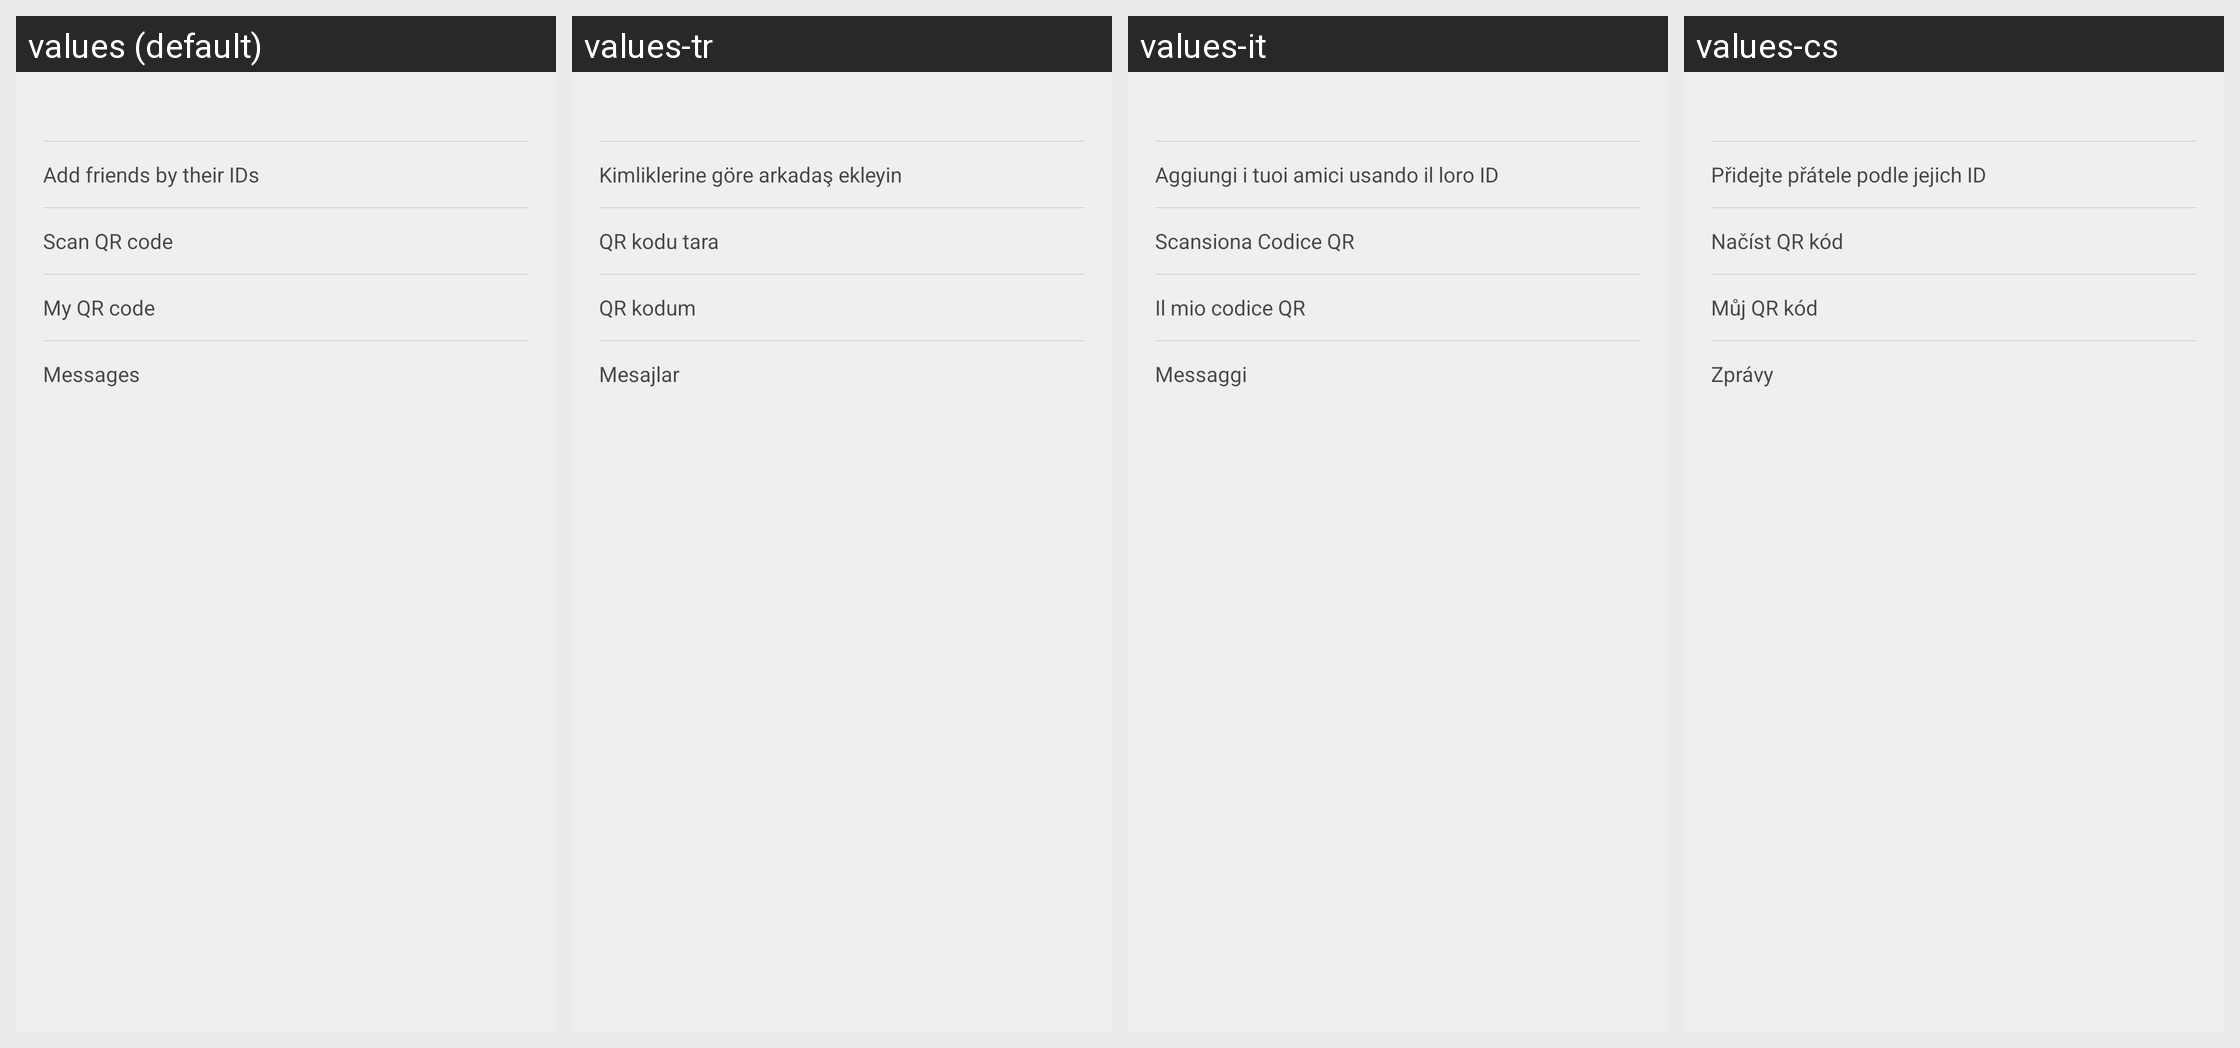

Locale-by-locale string values for the Android screen shown in this grid:
Android screen res/layout/view_friend_menu.xml rendered under 4 locales, left to right: values (default), values-tr, values-it, values-cs. Device: Nexus 5 (rendered at 1080×1920; each locale shown at half size, 540×960, under a caption strip naming it); theme FullScreenStyle.
Other locales in the repository, not shown: values-af, values-am, values-ar, values-az-rAZ, values-bn, values-ca, values-da, values-de, values-en-rAU, values-en-rGB, values-en-rIN, values-en-rSS, values-es, values-es-rES, values-es-rUS, values-et-rEE, values-eu-rES, values-fa, values-fa-rIR, values-fi, values-fr, values-fr-rCA, values-gl-rES, values-gu, values-gu-rIN, values-ha-rNG, values-hr, values-hu, values-hy-rAM, values-in, values-is-rIS, values-iw, values-iw-rIL, values-ja, values-ka-rGE, values-kk-rKZ, values-km-rKH, values-kn, values-ko, values-ky-rKG, values-lo-rLA, values-lt, values-lv, values-mk-rMK, values-ml, values-mn-rMN, values-mr, values-ms, values-ms-rMY, values-nb, values-ne-rIN, values-ne-rNP, values-nl, values-or-rIN, values-pa, values-pl, values-pt, values-pt-rBR, values-pt-rPT, values-ro, values-si-rLK, values-sk, values-sl, values-sq-rAL, values-sr, values-sv, values-sw, values-ta, values-te, values-tl, values-ur, values-ur-rIN, values-ur-rPK, values-uz-rUZ, values-vi, values-zh-rCN, values-zh-rHK, values-zh-rTW, values-zu.
Strings drawn on this screen, with the default value and each locale's value (text and hints the layout hard-codes, and strings that could not be matched under every locale, appear in the picture but are not listed):

label_search_add
  values: Add friends by their IDs
  values-tr: Kimliklerine göre arkadaş ekleyin
  values-it: Aggiungi i tuoi amici usando il loro ID
  values-cs: Přidejte přátele podle jejich ID

label_scan_add
  values: Scan QR code
  values-tr: QR kodu tara
  values-it: Scansiona Codice QR
  values-cs: Načíst QR kód

label_my_qrcode
  values: My QR code
  values-tr: QR kodum
  values-it: Il mio codice QR
  values-cs: Můj QR kód

label_message
  values: Messages
  values-tr: Mesajlar
  values-it: Messaggi
  values-cs: Zprávy
